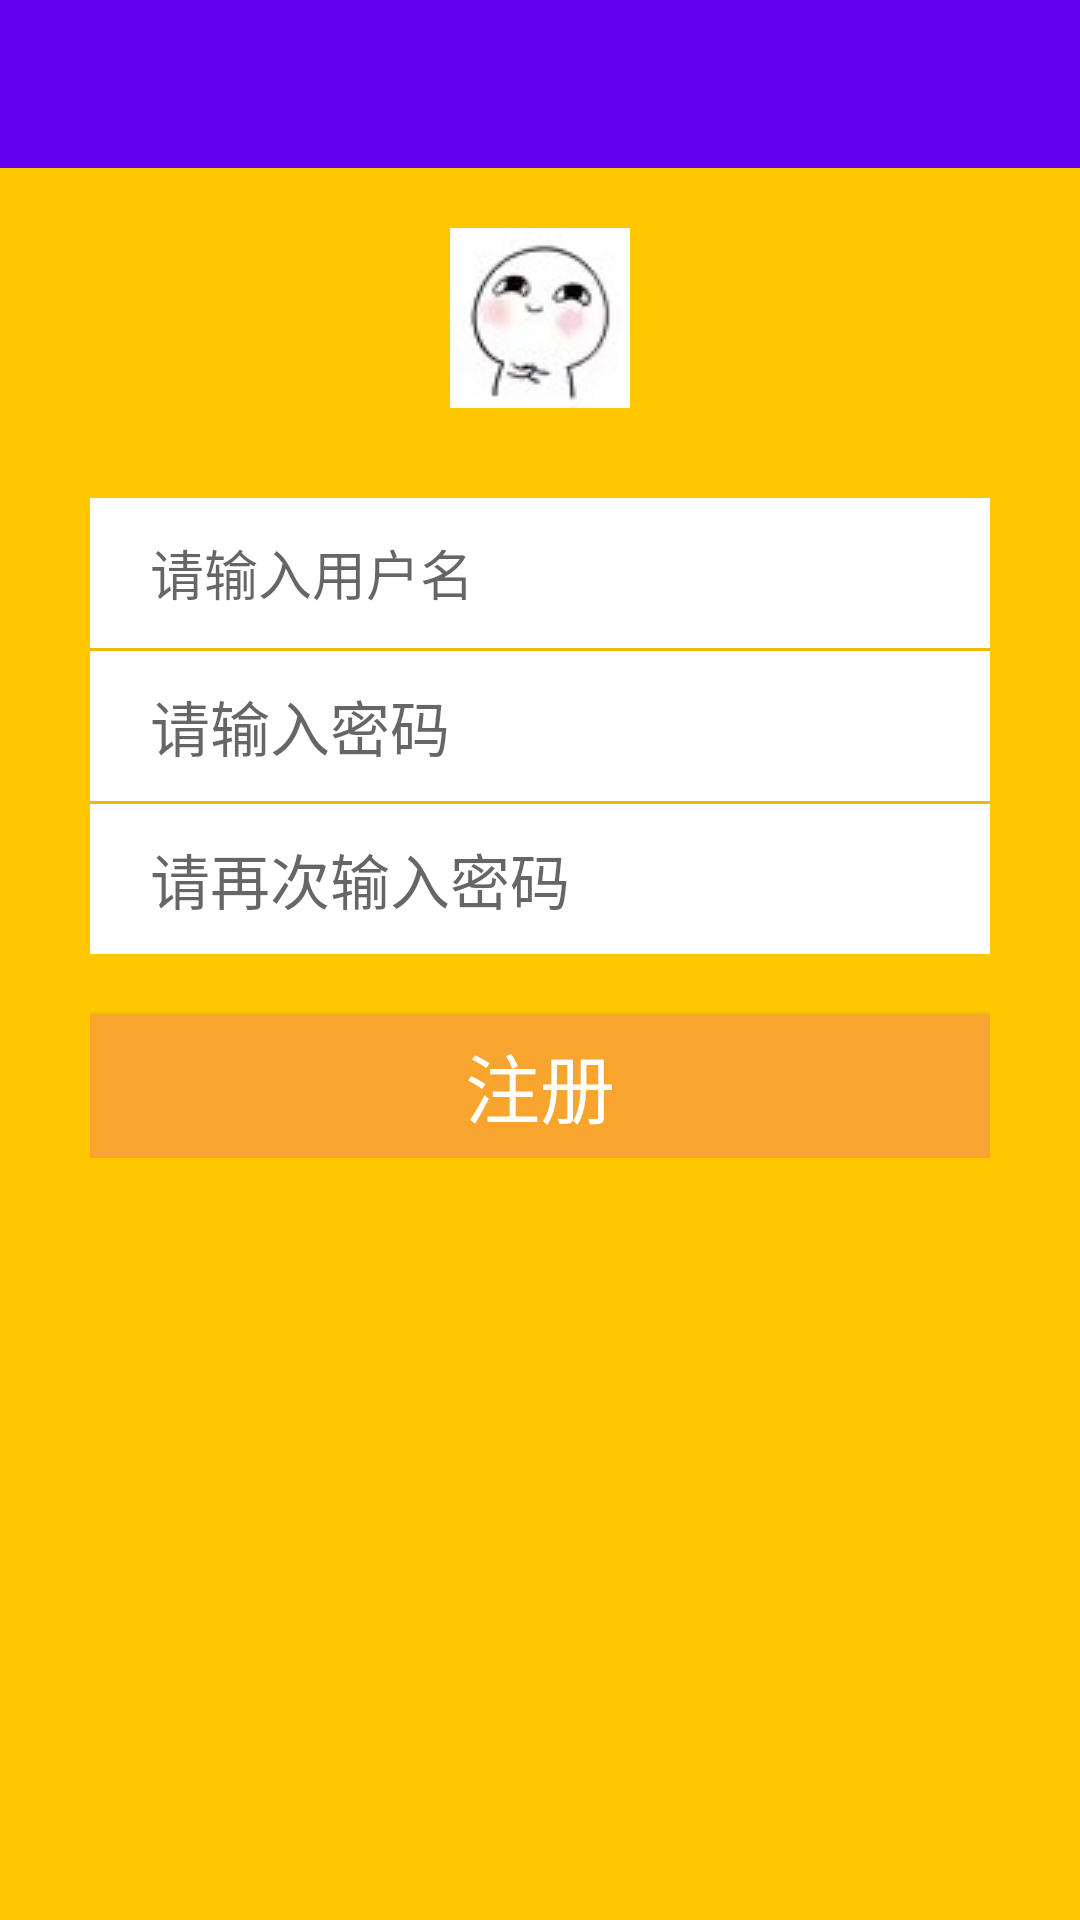

This screen was rendered from an Android layout file. Write that file and the resources it references.
<!-- AndroidManifest.xml: application theme NoActionBar -->
<!-- res/layout/activity_register.xml -->
<?xml version="1.0" encoding="utf-8"?>

<LinearLayout xmlns:android="http://schemas.android.com/apk/res/android"
    xmlns:app="http://schemas.android.com/apk/res-auto"
    xmlns:tools="http://schemas.android.com/tools"
    android:layout_width="match_parent"
    android:layout_height="match_parent"
    tools:context="com.example.myapplication.activity.RegisterActivity"
    android:background="#ffc700"
    android:orientation="vertical">
    <include layout="@layout/tool_bar" />

    <ImageView
        android:layout_width="match_parent"
        android:layout_height="wrap_content"
        android:layout_marginTop="20dp"
        android:src="@drawable/image_login" />

    <LinearLayout
        android:layout_width="match_parent"
        android:layout_height="wrap_content"
        android:orientation="vertical"
        android:paddingLeft="30dp"
        android:paddingRight="30dp">

        <EditText
            android:id="@+id/name"
            android:layout_width="match_parent"
            android:layout_height="50dp"
            android:layout_marginTop="30dp"
            android:background="#ffffffff"
            android:hint="请输入用户名"
            android:paddingLeft="20dp"
            android:textColor="#ff000000"
            android:textSize="18sp" />

        <View
            android:layout_width="match_parent"
            android:layout_height="1dp"
            android:background="#11000000" />

        <EditText
            android:id="@+id/password"
            android:layout_width="match_parent"
            android:layout_height="50dp"
            android:background="#ffffffff"
            android:inputType="textPassword"
            android:hint="请输入密码"
            android:paddingLeft="20dp"
            android:textColor="#ff000000"
            android:textSize="20sp" />

        <View
            android:layout_width="match_parent"
            android:layout_height="1dp"
            android:background="#11000000" />

        <EditText
            android:id="@+id/password2"
            android:layout_width="match_parent"
            android:layout_height="50dp"
            android:background="#ffffffff"
            android:inputType="textPassword"
            android:hint="请再次输入密码"
            android:paddingLeft="20dp"
            android:textColor="#ff000000"
            android:textSize="20sp" />

        <Button
            android:id="@+id/register"
            android:layout_width="match_parent"
            android:layout_height="wrap_content"
            android:layout_marginTop="20dp"
            android:background="#f7a52e"
            android:text="注册"
            android:textColor="@android:color/white"
            android:textSize="25sp" />
    </LinearLayout>
</LinearLayout>
<!-- res/layout/tool_bar.xml (included above) -->
<?xml version="1.0" encoding="utf-8"?>

<android.support.v7.widget.Toolbar xmlns:android="http://schemas.android.com/apk/res/android"
    xmlns:app="http://schemas.android.com/apk/res-auto"
    android:id="@+id/title_toolbar"
    android:layout_width="match_parent"
    android:layout_height="?attr/actionBarSize"
    android:background="?attr/colorPrimary"
    android:minHeight="?attr/actionBarSize"
    app:popupTheme="@style/Theme.AppCompat.Light"
    app:theme="@style/toolbar.style">

</android.support.v7.widget.Toolbar>
<!-- resources referenced by this layout -->
<resources>
  <!-- drawable image_login: jpg bitmap (drawable, 1676 bytes) -->
  <style name="toolbar.style" parent="Base.ThemeOverlay.AppCompat.ActionBar">
          <item name="android:textColorPrimary">@android:color/white</item>
      </style>
  <style name="NoActionBar" parent="Theme.AppCompat.Light.DarkActionBar">
      <item name="colorPrimary">@color/colorPrimary</item>
      <item name="colorPrimaryDark">@color/colorPrimaryDark</item>
      <item name="colorAccent">@color/colorAccent</item>
          <item name="alertDialogTheme">@style/Theme.AppCompat.Light.Dialog.Alert</item>
          <item name="windowActionBar">false</item>
          <item name="windowNoTitle">true</item>
          //设置工具栏标题等的颜色
          <item name="colorControlNormal">@android:color/white</item>
      </style>
  <!-- not gathered from this repository: default colours our renderer supplied (Android Studio template values) -->
  <color name="colorPrimary">#FF6200EE</color>
  <color name="colorPrimaryDark">#FF3700B3</color>
  <color name="colorAccent">#FF03DAC5</color>
</resources>
